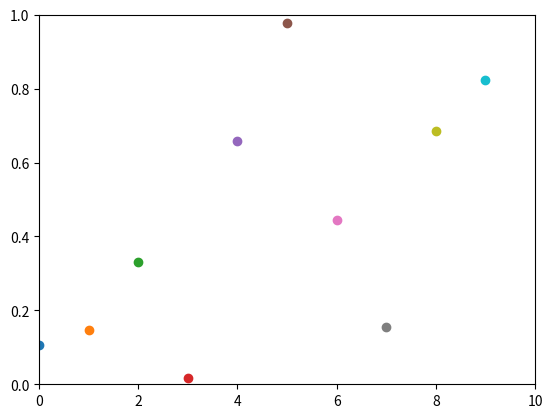

Here is the Python script that generated this plot:
import numpy as np
import matplotlib.pyplot as plt

plt.axis([0,10,0,1])

for i in range(10):
    y = np.random.random()
    plt.scatter(i,y)
    plt.pause(0.05)

plt.show()
